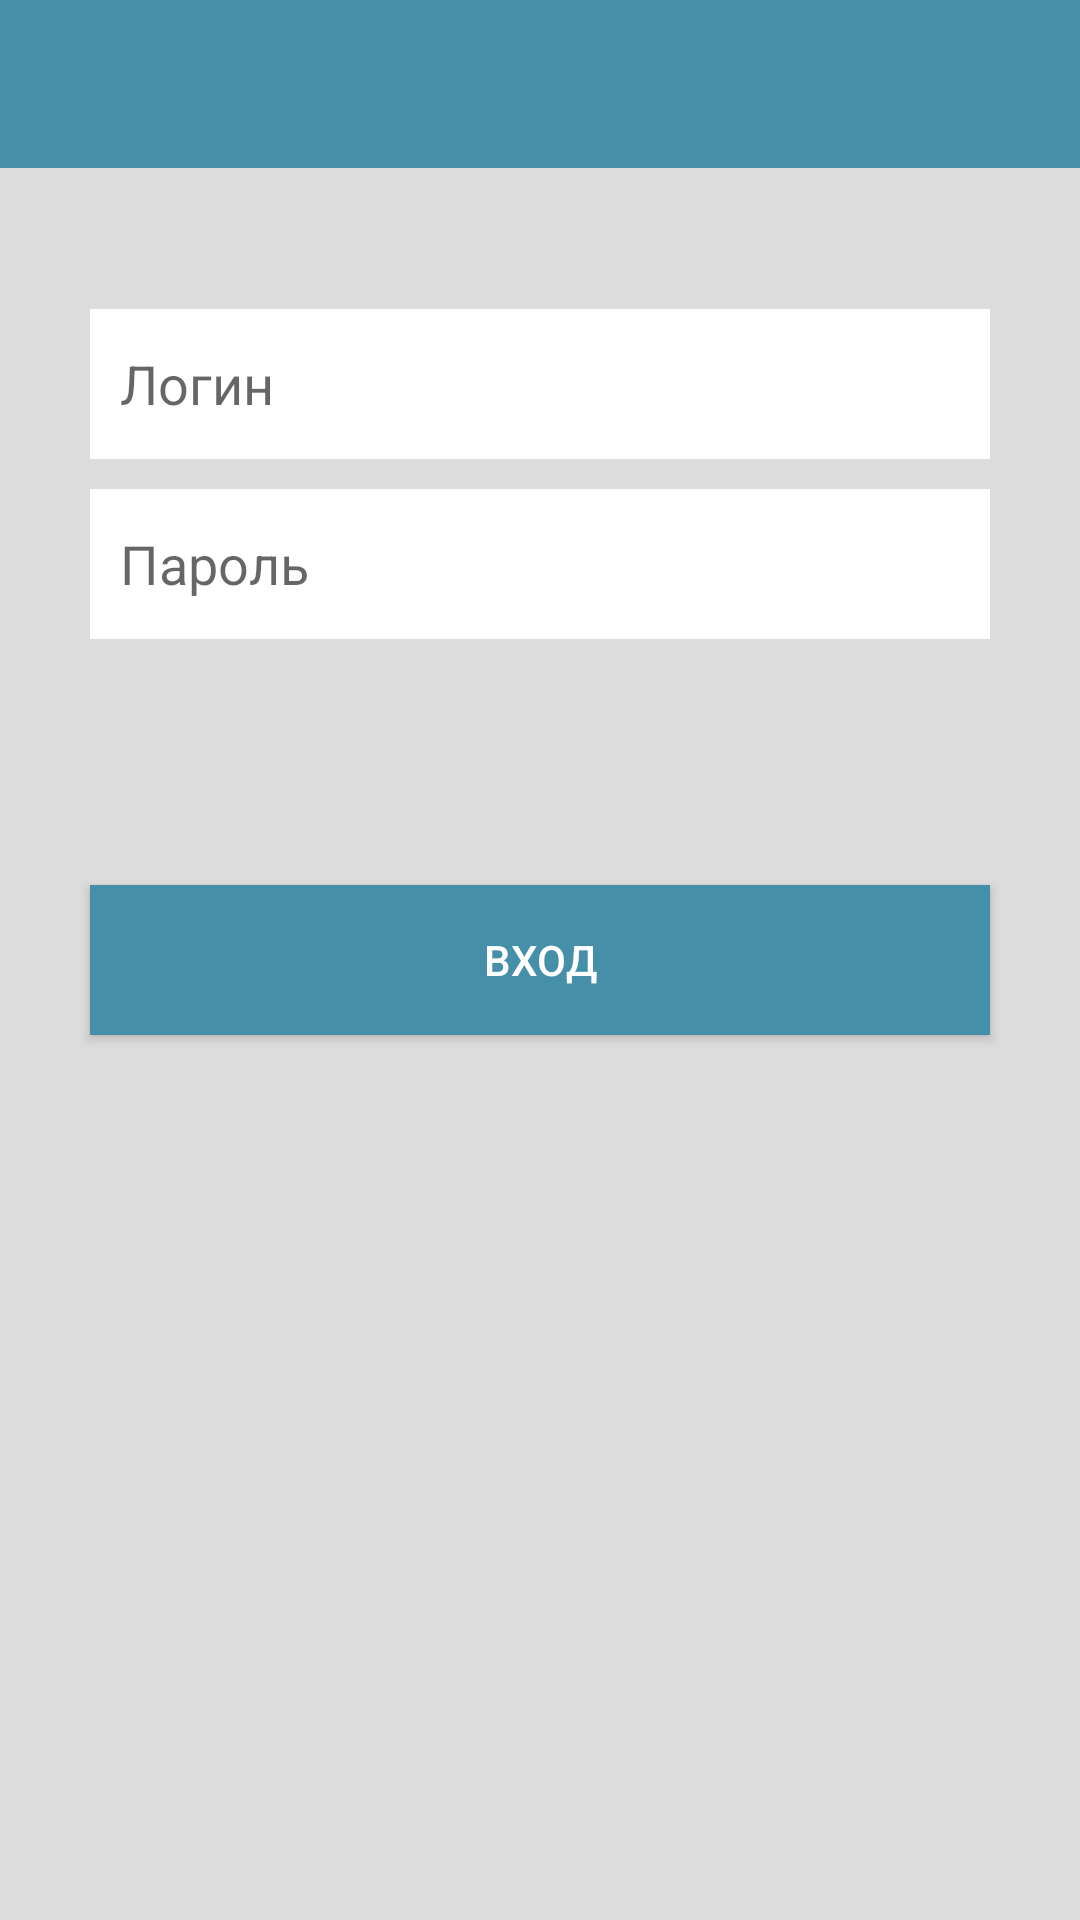

Layout XML and referenced resources for this Android screen:
<!-- AndroidManifest.xml: application theme AppTheme -->
<!-- res/layout/act_entry.xml -->
<?xml version="1.0" encoding="utf-8"?>
<RelativeLayout xmlns:android="http://schemas.android.com/apk/res/android"
    xmlns:tools="http://schemas.android.com/tools"
    android:layout_width="match_parent"
    android:layout_height="match_parent"
    android:background="@color/colorGray"
    android:fitsSystemWindows="true"
    tools:context=".Activity_entry">

    <include
        android:id="@+id/toolbar_entry"
        layout="@layout/toolbar"
        android:fitsSystemWindows="true" />

    <EditText
        android:id="@+id/editText_login"
        android:layout_width="300dp"
        android:layout_height="50dp"
        android:layout_below="@id/toolbar_entry"
        android:layout_centerHorizontal="true"
        android:layout_marginTop="47dp"
        android:background="@color/colorWhite"
        android:fitsSystemWindows="true"
        android:hint="Логин"
        android:paddingLeft="10dp" />

    <EditText
        android:id="@+id/editText_password"
        android:layout_width="300dp"
        android:layout_height="50dp"
        android:layout_alignLeft="@+id/button_entry"
        android:layout_alignStart="@+id/button_entry"
        android:layout_below="@+id/editText_login"
        android:layout_marginTop="10dp"
        android:background="@color/colorWhite"
        android:ems="10"
        android:hint="Пароль"
        android:inputType="textPassword"
        android:paddingLeft="10dp" />

    <ProgressBar
        android:id="@+id/progressBar_entry"
        style="?android:attr/progressBarStyleLarge"
        android:layout_width="wrap_content"
        android:layout_height="wrap_content"
        android:layout_below="@id/editText_password"
        android:layout_centerHorizontal="true"
        android:visibility="gone" />

    <Button
        android:id="@+id/button_entry"
        android:layout_width="300dp"
        android:layout_height="50dp"
        android:layout_centerHorizontal="true"
        android:layout_centerVertical="true"
        android:background="@color/colorPrimary"
        android:text="@string/str_entry"
        android:textColor="@color/colorWhite" />

</RelativeLayout>
<!-- res/layout/toolbar.xml (included above) -->
<?xml version="1.0" encoding="utf-8"?>
<android.support.v7.widget.Toolbar xmlns:android="http://schemas.android.com/apk/res/android"
    xmlns:app="http://schemas.android.com/apk/res-auto"
    android:layout_width="match_parent"
    android:layout_height="wrap_content"
    android:background="@color/colorPrimary"
    app:theme="@style/ThemeOverlay.AppCompat.Dark.ActionBar"
    android:minHeight="?attr/actionBarSize">

</android.support.v7.widget.Toolbar>
<!-- resources referenced by this layout -->
<resources>
  <color name="colorGray">#dcdcdc</color>
  <color name="colorPrimary">#458fa8</color>
  <color name="colorWhite">#ffffff</color>
  <string name="str_entry">Вход</string>
  <style name="AppTheme" parent="Theme.AppCompat.Light.NoActionBar" />
</resources>
